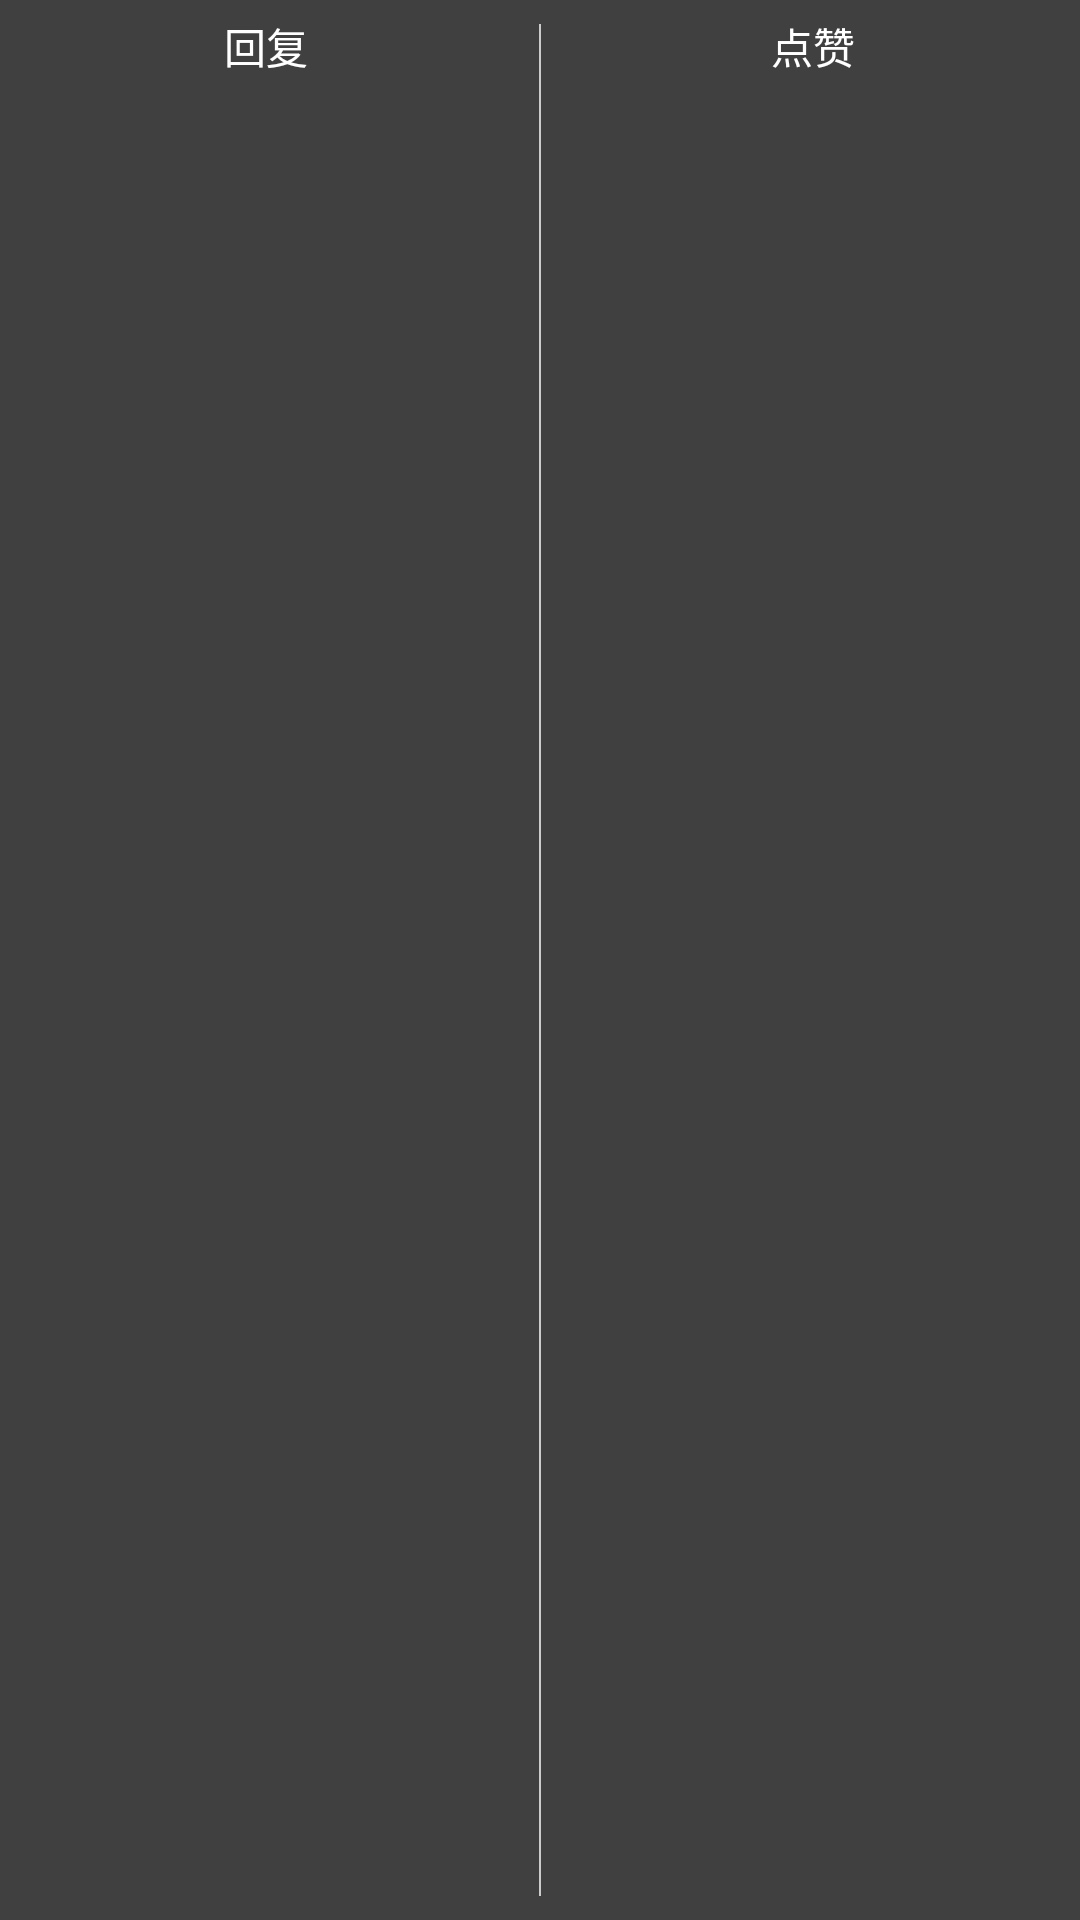

Reconstruct the res/layout file that produces this screen, plus the resources it refers to.
<!-- AndroidManifest.xml: application theme AppTheme -->
<!-- res/layout/view_comment_popup.xml -->
<?xml version="1.0" encoding="utf-8"?>
<LinearLayout
    xmlns:android="http://schemas.android.com/apk/res/android"
    android:layout_width="match_parent"
    android:layout_height="wrap_content"
    android:orientation="horizontal"
    android:background="@color/gray_dark"
    android:paddingLeft="8dp"
    android:paddingRight="8dp"
    android:paddingTop="@dimen/spacing_5"
    android:paddingBottom="@dimen/spacing_5">
    <TextView
        android:id="@+id/tvComment"
        android:layout_width="match_parent"
        android:layout_height="wrap_content"
        android:textColor="@color/white"
        android:textSize="@dimen/font_small"
        android:layout_weight="1"
        android:gravity="center"
        android:paddingRight="@dimen/spacing_10"
        android:text="回复"/>
    <ImageView
        android:layout_width="@dimen/spacing_line"
        android:layout_height="match_parent"
        android:layout_marginTop="3dp"
        android:layout_marginBottom="3dp"
        android:background="@color/app_line_colors"/>
    <TextView
        android:id="@+id/tvPraise"
        android:layout_width="match_parent"
        android:layout_height="wrap_content"
        android:textColor="@color/white"
        android:layout_weight="1"
        android:gravity="center"
        android:paddingLeft="@dimen/spacing_10"
        android:textSize="@dimen/font_small"
        android:text="点赞"/>
</LinearLayout>
<!-- resources referenced by this layout -->
<resources>
  <color name="app_line_colors">#cccccc</color>
  <color name="gray_dark">#FF404040</color>
  <color name="white">#FFFFFF</color>
  <dimen name="font_small">14sp</dimen>
  <dimen name="spacing_10">10dp</dimen>
  <dimen name="spacing_5">5dp</dimen>
  <dimen name="spacing_line">0.5dp</dimen>
  <style name="AppTheme" parent="Theme.AppCompat.Light.DarkActionBar">
          
          <item name="colorPrimary">@color/colorPrimary</item>
          <item name="colorPrimaryDark">@color/colorPrimaryDark</item>
          <item name="colorAccent">@color/colorAccent</item>
      </style>
  <color name="colorPrimary">#D13A2D</color>
  <color name="colorPrimaryDark">#AA4344</color>
  <color name="colorAccent">#AA4344</color>
</resources>
